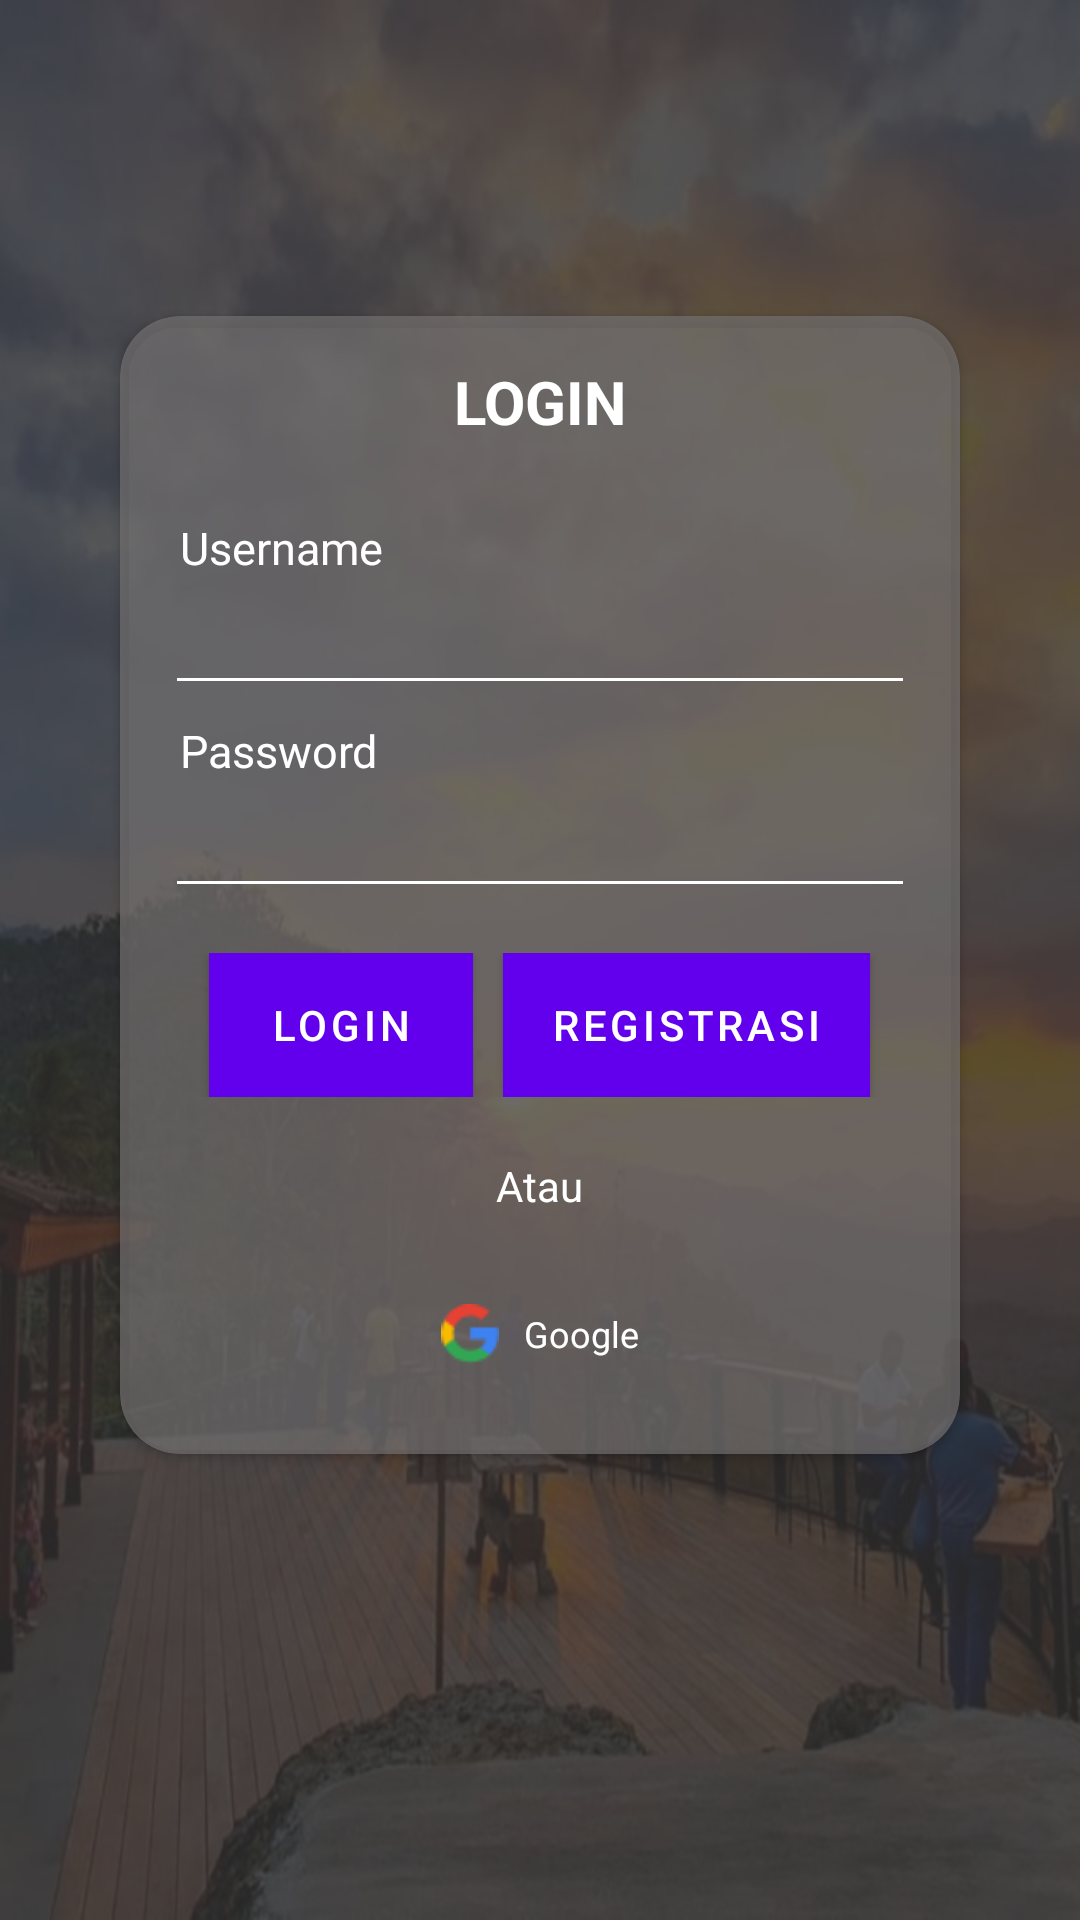

The Android layout XML behind this screen, and the referenced resources:
<!-- AndroidManifest.xml: activity theme AppTheme -->
<!-- res/layout/activity_main.xml -->
<?xml version="1.0" encoding="utf-8"?>
<LinearLayout xmlns:android="http://schemas.android.com/apk/res/android"
    xmlns:app="http://schemas.android.com/apk/res-auto"
    xmlns:tools="http://schemas.android.com/tools"
    android:layout_width="match_parent"
    android:layout_height="match_parent"
    android:orientation="vertical"
    android:background="@mipmap/logo"
    tools:context=".MainActivity">


        <LinearLayout
            android:layout_width="match_parent"
            android:layout_height="match_parent"
            android:background="#CC333131"
            android:gravity="center"
            android:orientation="vertical">
            <androidx.cardview.widget.CardView
                android:layout_width="match_parent"
                android:layout_height="wrap_content"
                android:layout_marginBottom="50dp"
                android:layout_marginLeft="40dp"
                android:layout_marginRight="40dp"
                app:cardBackgroundColor="#AA777474"
                app:cardCornerRadius="20dp">
                <LinearLayout
                    android:layout_width="match_parent"
                    android:layout_height="wrap_content"
                    android:layout_margin="15dp"
                    android:gravity="center"
                    android:orientation="vertical">
                    <TextView
                        android:textColor="#fff"
                        android:layout_width="match_parent"
                        android:layout_height="wrap_content"
                        android:text="LOGIN"
                        android:textSize="20sp"
                        android:textStyle="bold"
                        android:textAlignment="center"/>
                    <TextView
                        android:layout_width="match_parent"
                        android:layout_height="wrap_content"
                        android:layout_marginTop="20dp"
                        android:textSize="15sp"
                        android:padding="5dp"
                        android:text="Username"
                        android:textColor="#fff" />
                    <EditText
                        android:id="@+id/editUsername"
                        android:layout_width="match_parent"
                        android:layout_height="wrap_content"
                        android:textColor="@color/white"
                        android:backgroundTint="@color/white"
                        android:textSize="15dp"
                        />
                    <TextView
                        android:layout_width="match_parent"
                        android:layout_height="wrap_content"
                        android:padding="5dp"
                        android:textSize="15sp"
                        android:text="Password"
                        android:textColor="@color/white" />
                    <EditText
                        android:id="@+id/editPassword"
                        android:layout_width="match_parent"
                        android:layout_height="wrap_content"
                        android:textSize="15dp"
                        android:textColor="@color/white"
                        android:backgroundTint="@color/white"
                        android:inputType="textPassword"
                        />
                    <LinearLayout
                        android:layout_marginTop="15dp"
                        android:layout_width="match_parent"
                        android:layout_height="wrap_content"
                        android:gravity="center">

                        <Button
                            android:id="@+id/btnLogin"
                            android:layout_width="wrap_content"
                            android:layout_height="wrap_content"
                            android:text="Login"
                            android:background="#FF6200EE"
                            android:textColor="#FFFFFF"/>
                        <Button
                            android:id="@+id/btnRegistrasi"
                            android:layout_width="wrap_content"
                            android:layout_height="wrap_content"
                            android:text="Registrasi"
                            android:background="#FF6200EE"
                            android:textColor="#FFFFFF"
                            android:layout_marginLeft="10dp"/>
                    </LinearLayout>

                    <TextView
                        android:layout_width="wrap_content"
                        android:layout_height="wrap_content"
                        android:layout_marginTop="20dp"
                        android:text="Atau"
                        android:textColor="@color/white"/>
                    <LinearLayout
                        android:layout_width="match_parent"
                        android:layout_height="wrap_content"
                        android:layout_marginTop="15dp"
                        android:gravity="center">

                        <RelativeLayout
                            android:layout_width="237dp"
                            android:layout_height="50dp"
                            android:gravity="center">

                            <LinearLayout
                                android:layout_width="match_parent"
                                android:layout_height="match_parent"
                                android:alpha="0.5" />

                            <LinearLayout
                                android:layout_width="match_parent"
                                android:layout_height="match_parent"
                                android:gravity="center">

                                <LinearLayout
                                    android:id="@+id/googleBtn"
                                    android:layout_width="0dp"
                                    android:layout_height="match_parent"
                                    android:layout_weight="1"
                                    android:gravity="center"
                                    android:orientation="horizontal">

                                    <ImageView
                                        android:layout_width="20dp"
                                        android:layout_height="20dp"
                                        android:layout_marginRight="8dp"
                                        android:src="@drawable/google_favicon" />

                                    <TextView
                                        android:layout_width="wrap_content"
                                        android:layout_height="wrap_content"
                                        android:text="Google"
                                        android:textColor="@color/white"
                                        android:textSize="12sp" />
                                </LinearLayout>


                            </LinearLayout>
                        </RelativeLayout>
                    </LinearLayout>

                    <com.facebook.login.widget.LoginButton
                        android:id="@+id/login_button"
                        android:visibility="gone"
                        android:layout_width="wrap_content"
                        android:layout_height="wrap_content"
                        android:layout_gravity="center_horizontal"
                        android:layout_marginTop="30dp"
                        android:layout_marginBottom="30dp" />
                </LinearLayout>
            </androidx.cardview.widget.CardView>
    </LinearLayout>

</LinearLayout>
<!-- resources referenced by this layout -->
<resources>
  <color name="white">#FFFFFFFF</color>
  <!-- drawable google_favicon: png bitmap (drawable, 905 bytes) -->
  <!-- mipmap logo: jpg bitmap (mipmap-xxxhdpi, 93809 bytes) -->
</resources>
